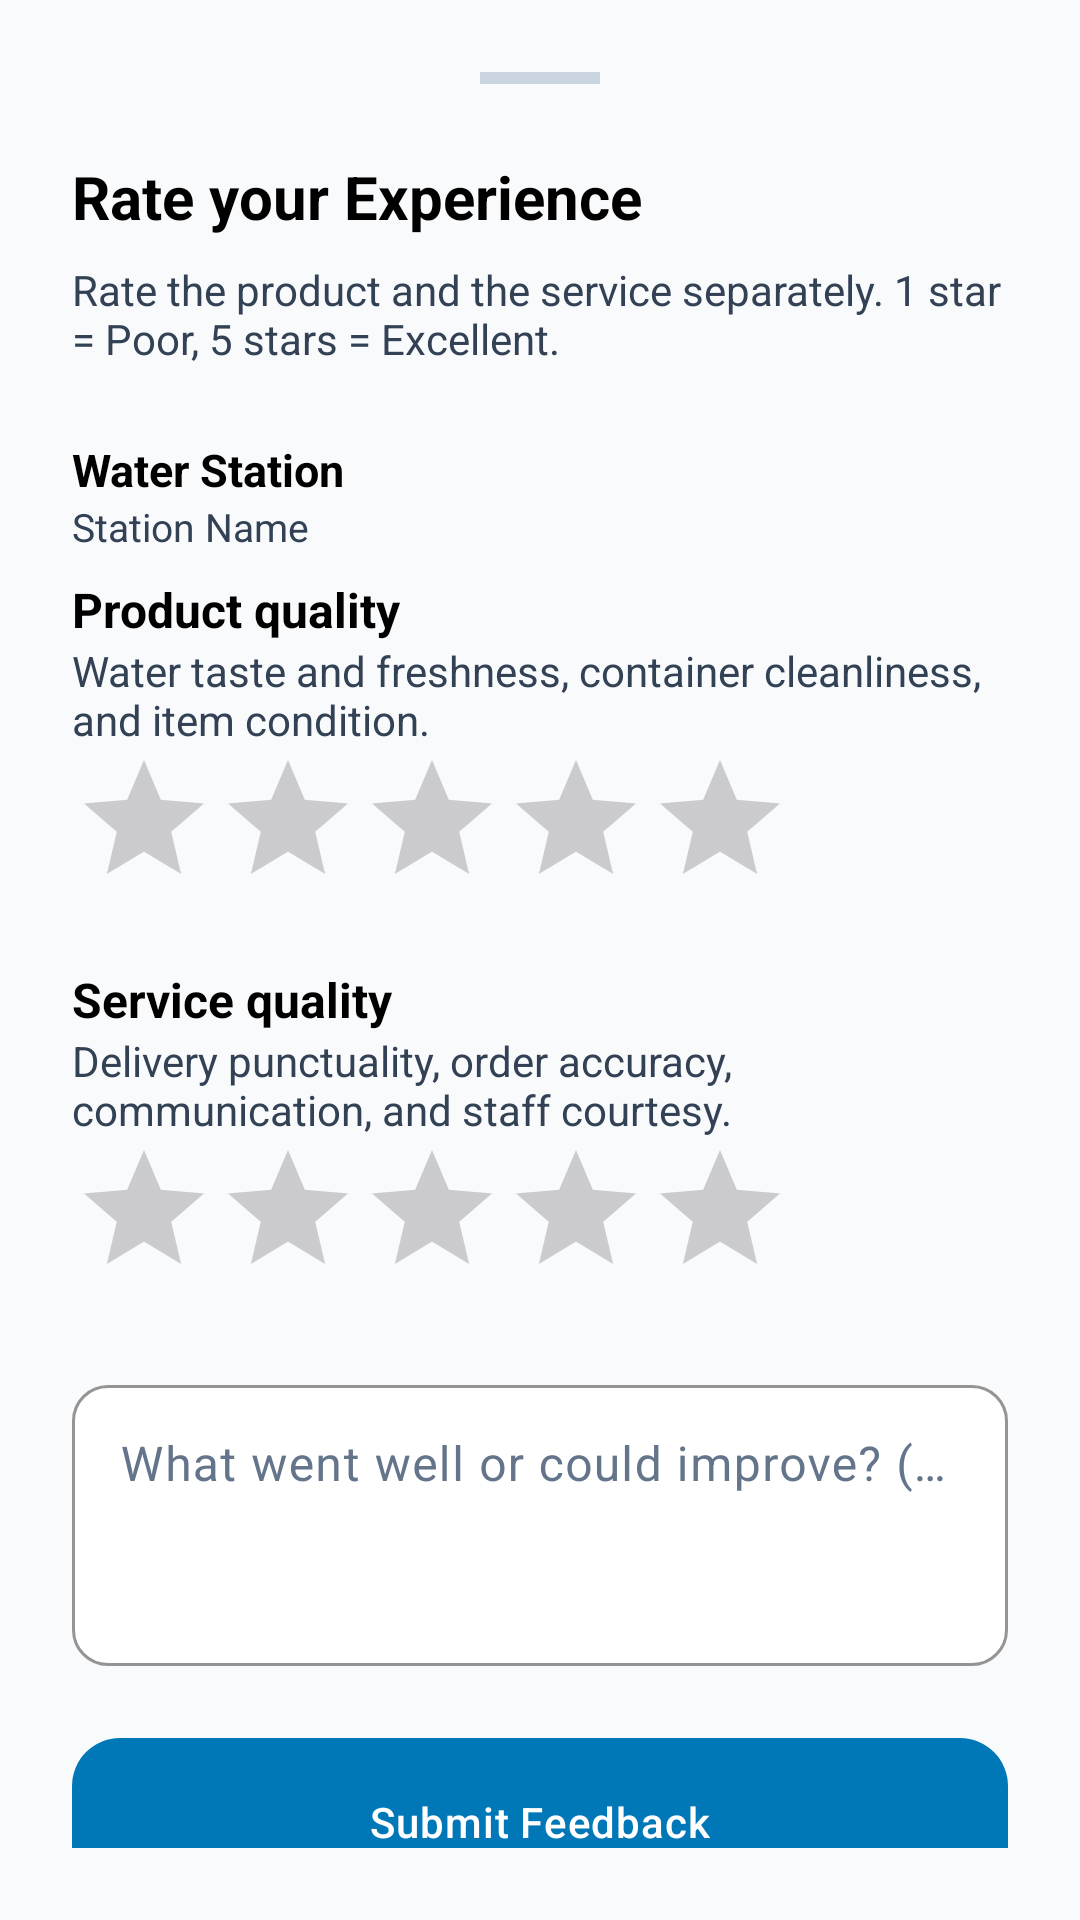

Produce the Android XML layout that renders to this screen, including the resource entries it uses.
<!-- AndroidManifest.xml: application theme Theme.BeAqua -->
<!-- res/layout/dialog_feedback.xml -->
<?xml version="1.0" encoding="utf-8"?>
<LinearLayout xmlns:android="http://schemas.android.com/apk/res/android"
    xmlns:app="http://schemas.android.com/apk/res-auto"
    android:layout_width="match_parent"
    android:layout_height="wrap_content"
    android:orientation="vertical"
    android:padding="24dp"
    android:background="@drawable/bottom_sheet_background">

    <View
        android:layout_width="40dp"
        android:layout_height="4dp"
        android:layout_gravity="center"
        android:layout_marginBottom="24dp"
        android:background="@color/divider" />

    <TextView
        android:layout_width="wrap_content"
        android:layout_height="wrap_content"
        android:text="Rate your Experience"
        android:textColor="@color/text_primary"
        android:textSize="20sp"
        android:textStyle="bold"
        android:layout_marginBottom="8dp"/>

    <TextView
        android:id="@+id/tvFeedbackSubtitle"
        android:layout_width="wrap_content"
        android:layout_height="wrap_content"
        android:text="Rate the product and the service separately. 1 star = Poor, 5 stars = Excellent."
        android:textColor="@color/text_secondary"
        android:textSize="14sp"
        android:layout_marginBottom="24dp"/>

    
    <TextView
        android:layout_width="wrap_content"
        android:layout_height="wrap_content"
        android:text="Water Station"
        android:textColor="@color/text_primary"
        android:textSize="15sp"
        android:textStyle="bold" />

    <TextView
        android:id="@+id/tvStationNameFeedback"
        android:layout_width="wrap_content"
        android:layout_height="wrap_content"
        android:text="Station Name"
        android:textColor="@color/text_secondary"
        android:textSize="13sp"
        android:layout_marginBottom="8dp"/>

    <TextView
        android:layout_width="match_parent"
        android:layout_height="wrap_content"
        android:text="Product quality"
        android:textStyle="bold"
        android:textColor="@color/text_primary"
        android:textSize="16sp" />
    <TextView
        android:layout_width="match_parent"
        android:layout_height="wrap_content"
        android:text="Water taste and freshness, container cleanliness, and item condition."
        android:textColor="@color/text_secondary" />
    <RatingBar
        android:id="@+id/ratingProductQuality"
        android:layout_width="wrap_content"
        android:layout_height="wrap_content"
        android:numStars="5"
        android:stepSize="1"
        android:contentDescription="Product quality, 1 to 5 stars"
        android:progressTint="@color/warning"
        android:layout_marginBottom="16dp" />
    <TextView
        android:layout_width="match_parent"
        android:layout_height="wrap_content"
        android:text="Service quality"
        android:textStyle="bold"
        android:textColor="@color/text_primary"
        android:textSize="16sp" />
    <TextView
        android:layout_width="match_parent"
        android:layout_height="wrap_content"
        android:text="Delivery punctuality, order accuracy, communication, and staff courtesy."
        android:textColor="@color/text_secondary" />
    <RatingBar
        android:id="@+id/ratingStation"
        android:layout_width="wrap_content"
        android:layout_height="wrap_content"
        android:numStars="5"
        android:stepSize="1"
        android:progressTint="@color/warning"
        android:layout_marginBottom="20dp"
        android:contentDescription="Service quality, 1 to 5 stars"
        android:isIndicator="false"/>

    
    <com.google.android.material.textfield.TextInputLayout
        style="@style/AppTextInputLayout"
        android:layout_width="match_parent"
        android:layout_height="wrap_content"
        android:hint="What went well or could improve? (optional)"
        android:layout_marginBottom="24dp">

        <com.google.android.material.textfield.TextInputEditText
            android:id="@+id/etFeedbackComment"
            android:layout_width="match_parent"
            android:layout_height="wrap_content"
            android:inputType="textMultiLine"
            android:minLines="3"
            android:gravity="top" />
    </com.google.android.material.textfield.TextInputLayout>

    <com.google.android.material.button.MaterialButton
        android:id="@+id/btnSubmitFeedback"
        android:layout_width="match_parent"
        android:layout_height="56dp"
        android:text="Submit Feedback"
        app:cornerRadius="16dp" />

</LinearLayout>
<!-- resources referenced by this layout -->
<resources>
  <color name="divider">#CBD5E1</color>
  <color name="text_primary">#000000</color>
  <color name="text_secondary">#334155</color>
  <color name="warning">#92400E</color>
  <style name="AppTextInputLayout" parent="Widget.Material3.TextInputLayout.OutlinedBox">
          <item name="boxCornerRadiusTopStart">12dp</item>
          <item name="boxCornerRadiusTopEnd">12dp</item>
          <item name="boxCornerRadiusBottomStart">12dp</item>
          <item name="boxCornerRadiusBottomEnd">12dp</item>
          <item name="boxStrokeColor">@color/primary</item>
          <item name="hintTextColor">@color/text_secondary</item>
          <item name="android:textColorHint">@color/text_hint</item>
          <item name="boxBackgroundColor">@color/white</item>
      </style>
  <style name="Theme.BeAqua" parent="Base.Theme.BeAqua" />
  <color name="primary">#0077B6</color>
  <color name="text_hint">#64748B</color>
  <color name="white">#FFFFFF</color>
  <style name="Base.Theme.BeAqua" parent="Theme.Material3.Light.NoActionBar">
          
          <item name="android:forceDarkAllowed">false</item>
          
          <item name="colorPrimary">@color/primary</item>
          <item name="colorOnPrimary">@color/white</item>
          <item name="colorPrimaryContainer">@color/primary</item>
          <item name="colorOnPrimaryContainer">@color/white</item>
  
          
          <item name="colorSecondary">@color/secondary</item>
          <item name="colorOnSecondary">@color/white</item>
          <item name="colorSecondaryContainer">@color/secondary</item>
          <item name="colorOnSecondaryContainer">@color/white</item>
  
          
          <item name="colorTertiary">@color/accent</item>
          <item name="colorOnTertiary">@color/white</item>
          <item name="colorTertiaryContainer">@color/accent</item>
          <item name="colorOnTertiaryContainer">@color/white</item>
  
          
          <item name="android:statusBarColor">@color/white</item>
          <item name="android:windowLightStatusBar">true</item>
  
          
          <item name="android:windowBackground">@color/background</item>
          <item name="colorSurface">@color/white</item>
          <item name="colorOnSurface">@color/text_primary</item>
          <item name="colorSurfaceVariant">@color/gray_light</item>
          <item name="colorOnSurfaceVariant">@color/text_secondary</item>
          <item name="colorOutline">@color/divider</item>
  
          
          <item name="android:textColor">@color/text_primary</item>
          <item name="android:textColorHint">@color/text_hint</item>
          <item name="android:editTextColor">@color/text_primary</item>
          <item name="android:editTextStyle">@style/AppEditText</item>
          <item name="editTextStyle">@style/AppEditText</item>
          <item name="android:textColorPrimary">@color/text_primary</item>
  
          
          <item name="materialButtonStyle">@style/AppButton</item>
          <item name="textInputStyle">@style/AppTextInputLayout</item>
      </style>
  <color name="secondary">#0096C7</color>
  <color name="accent">#48CAE4</color>
  <color name="background">#F8FAFC</color>
  <color name="gray_light">#F1F5F9</color>
  <style name="AppEditText" parent="Widget.AppCompat.EditText">
          <item name="android:textColor">@color/black</item>
          <item name="android:textColorHint">@color/text_hint</item>
      </style>
  <style name="AppButton" parent="Widget.Material3.Button">
          <item name="android:insetTop">0dp</item>
          <item name="android:insetBottom">0dp</item>
          <item name="android:textAllCaps">false</item>
          <item name="android:letterSpacing">0.02</item>
          <item name="android:paddingTop">12dp</item>
          <item name="android:paddingBottom">12dp</item>
          <item name="cornerRadius">12dp</item>
          <item name="backgroundTint">@color/primary</item>
          <item name="android:textColor">@color/white</item>
      </style>
  <color name="black">#000000</color>
</resources>
